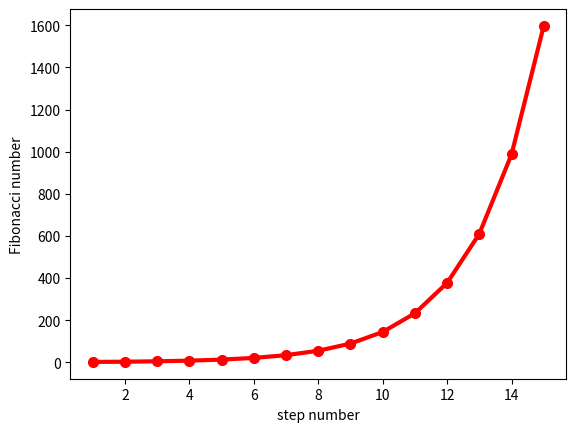

Reproduce this figure in Python.
# -*- coding: utf-8 -*-
"""
Created on Sat Apr 11 17:14:37 2015

[redacted]
"""

"""
This program is inspired in the discussion we had in class, 04/02/2015.
It generates the numbers smaller than 1000 in the Fibonacci Series 
(it actually stops after the first time the series go above 1000).
We added extra small features:
- step counter
- keep values in a list or array
- plot
"""
import numpy as np
import math
import matplotlib.pyplot as plt

# -- initialize "axes" object for later --
ax = plt.subplot(111)
# ----


f1 = 0
f2 = 1
next = f1 + f2

n = 0    #will introduce a steps counter
keep_val = []    #initialize a list to store values from the series

while(next < 1000):
	f1 = f2
	f2 = next
	next = f1 + f2 
	print(next)

	n += 1   #add step
	keep_val.append(next)

print('done')
print('number of steps= ',n)

#you can convert the list to a numpy-array if wanted (not needed for this excercise)
keep_val_array = np.array(keep_val).astype('int32')

## we can plot the evolution of the series as the function of steps:

x = np.arange(n)   #creates a n-dim array from 0 to n-1
x[:] += 1     #now x goes from 1 to n
 
plt.plot(x,keep_val,'o-',color='red',linewidth=3,markersize=7)  # "o" refers to the symbol type (in this case circle) and "-" for solid line
ax.set_xlabel('step number')
ax.set_ylabel('Fibonacci number')
plt.show()
